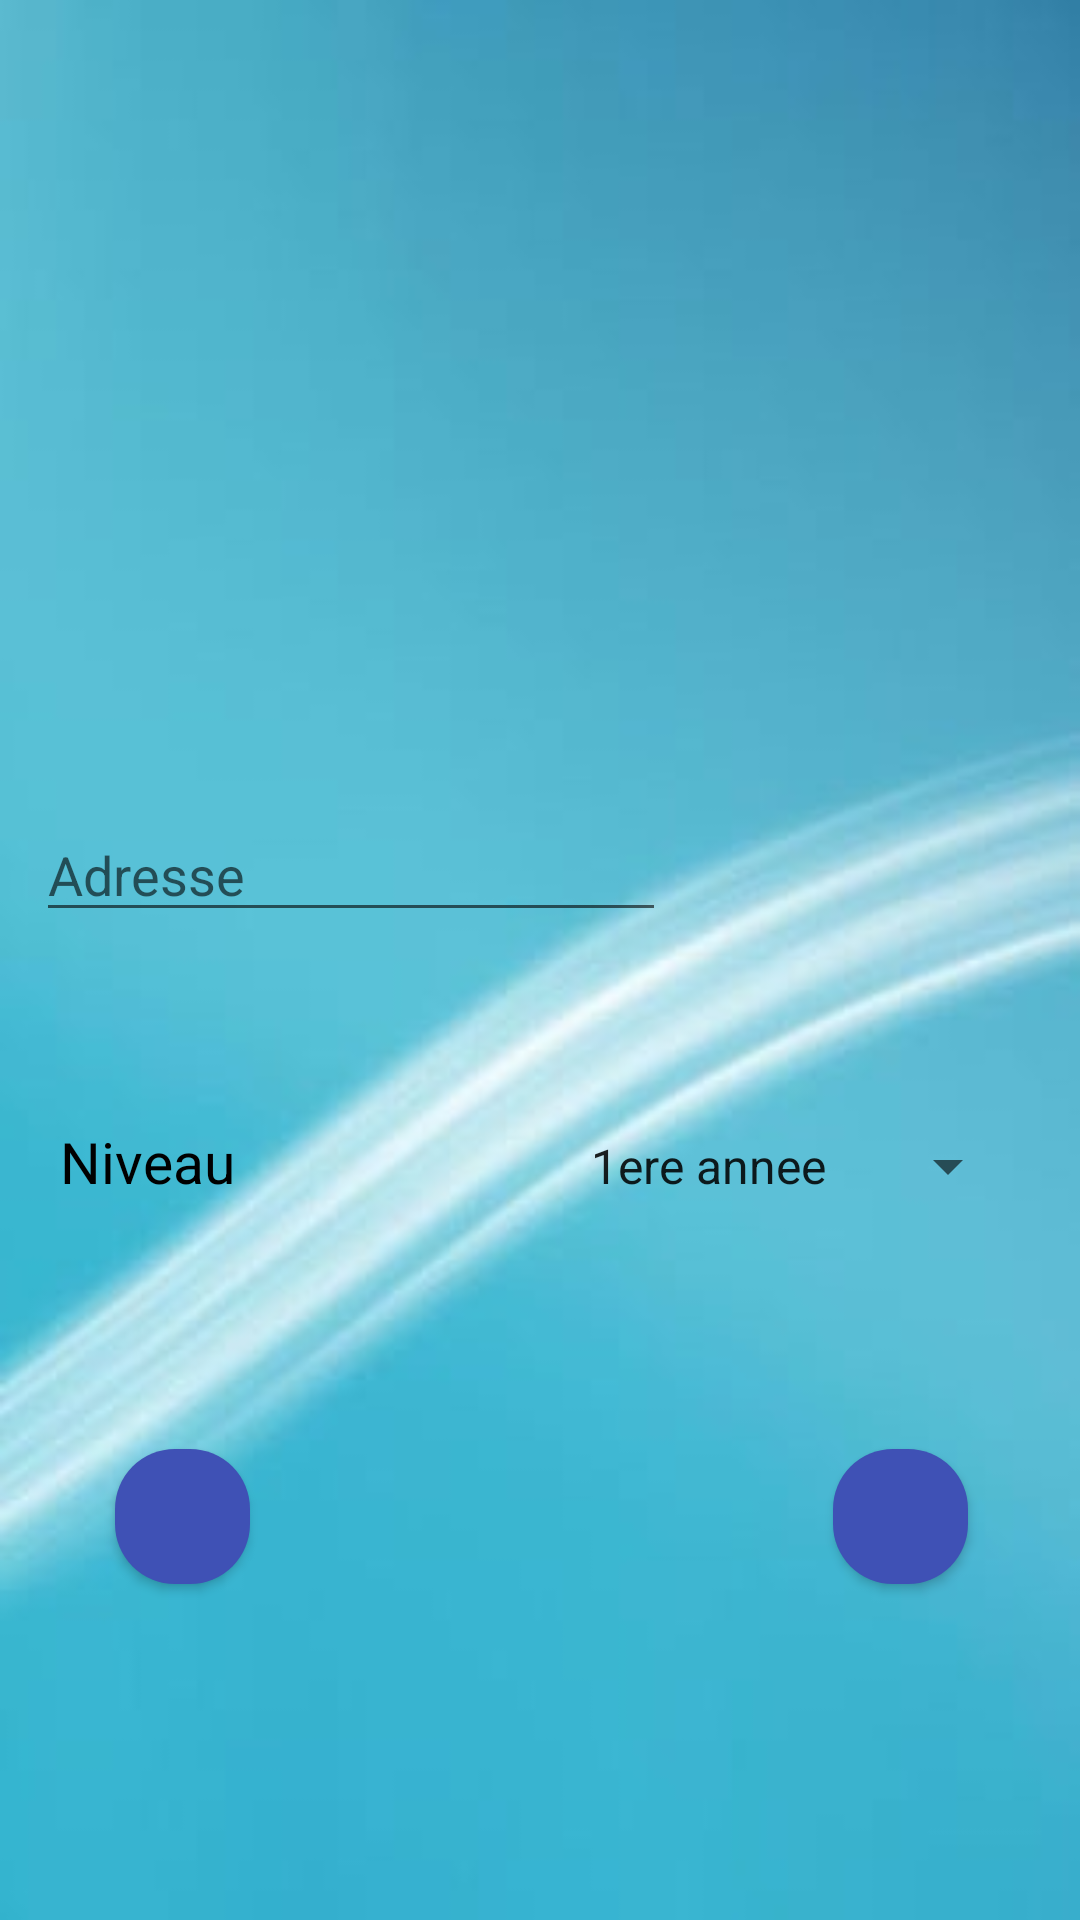

Produce the Android XML layout that renders to this screen, including the resource entries it uses.
<!-- AndroidManifest.xml: application theme Theme.Epilog -->
<!-- res/layout/activity_form3.xml -->
<?xml version="1.0" encoding="utf-8"?>
<androidx.constraintlayout.widget.ConstraintLayout xmlns:android="http://schemas.android.com/apk/res/android"
    android:layout_width="match_parent"
    android:layout_height="match_parent"
    android:background="@drawable/background"
    xmlns:app="http://schemas.android.com/apk/res-auto">
    <EditText
        android:id="@+id/txtAdr"
        android:layout_width="wrap_content"
        android:layout_height="wrap_content"
        android:drawableLeft="@drawable/ic_baseline_domain_24"
        android:ems="10"
        android:hint="Adresse"
        android:inputType="textPostalAddress"
        app:layout_constraintBottom_toBottomOf="parent"
        app:layout_constraintEnd_toEndOf="parent"
        app:layout_constraintHorizontal_bias="0.079"
        app:layout_constraintStart_toStartOf="parent"
        app:layout_constraintTop_toTopOf="parent"
        app:layout_constraintVertical_bias="0.45"
        android:textColor="@color/black"
        />

    <LinearLayout
        android:layout_width="match_parent"
        android:layout_height="wrap_content"
        android:orientation="horizontal"
        android:padding="15dp"
        app:layout_constraintBottom_toBottomOf="parent"
        app:layout_constraintEnd_toEndOf="parent"
        app:layout_constraintHorizontal_bias="0.0"
        app:layout_constraintStart_toStartOf="parent"
        app:layout_constraintTop_toBottomOf="@+id/txtAdr"
        app:layout_constraintVertical_bias="0.165">

        <TextView
            android:id="@+id/niveau"
            android:layout_width="wrap_content"
            android:layout_height="wrap_content"
            android:layout_margin="5dp"
            android:layout_weight="1"
            android:text="Niveau "
            android:textSize="19dp"
            android:textColor="@color/black"/>

        <Spinner
            android:id="@+id/spinner"
            android:layout_width="wrap_content"
            android:layout_height="wrap_content"
            android:layout_margin="5dp"
            android:entries="@array/choix"
            android:textColor="@color/black"/>

    </LinearLayout>

    <Button
        android:id="@+id/btnRev1"
        android:layout_width="45dp"
        android:layout_height="45dp"
        android:layout_marginBottom="112dp"
        android:background="@drawable/btn_background"
        android:text=""
        app:backgroundTint="#3F51B5"
        app:icon="@android:drawable/ic_media_rew"
        app:iconPadding="10dp"
        app:layout_constraintBottom_toBottomOf="parent"
        app:layout_constraintEnd_toEndOf="parent"
        app:layout_constraintHorizontal_bias="0.122"
        app:layout_constraintStart_toStartOf="parent" />

    <Button
        android:id="@+id/btnNext3"
        android:layout_width="45dp"
        android:layout_height="45dp"
        android:layout_marginBottom="112dp"
        android:background="@drawable/btn_background"

        android:text=""
        app:backgroundTint="#3F51B5"
        app:icon="@android:drawable/ic_media_ff"
        app:layout_constraintBottom_toBottomOf="parent"
        app:layout_constraintEnd_toEndOf="parent"
        app:layout_constraintHorizontal_bias="0.882"
        app:layout_constraintStart_toStartOf="parent"
        app:layout_constraintTop_toBottomOf="@+id/txtPhone"
        app:layout_constraintVertical_bias="0.985" />

</androidx.constraintlayout.widget.ConstraintLayout>
<!-- resources referenced by this layout -->
<resources>
  <string-array name="choix">
          <item>1ere annee</item>
          <item>2ere annee</item>
          <item>3eme annee</item>
          <item>4eme annee</item>
          <item>5eme annee</item>
      </string-array>
  <!-- drawable background: jpg bitmap (drawable-v24, 6708 bytes) -->
  <!-- drawable btn_background (drawable) -->
  <?xml version="1.0" encoding="utf-8"?>
  <shape xmlns:android="http://schemas.android.com/apk/res/android" android:shape="rectangle">
      <size android:height="20dp" android:width="20dp"/>
      <solid android:color="#883131"/>
      <corners android:radius="20dp"/>
  
  </shape>
  <style name="Theme.Epilog" parent="Theme.MaterialComponents.DayNight.DarkActionBar">
          
          <item name="colorPrimary">@color/purple_500</item>
          <item name="colorPrimaryVariant">@color/purple_700</item>
          <item name="colorOnPrimary">@color/white</item>
          
          <item name="colorSecondary">@color/teal_200</item>
          <item name="colorSecondaryVariant">@color/teal_700</item>
          <item name="colorOnSecondary">@color/black</item>
          
          <item name="android:statusBarColor" tools:targetApi="l">?attr/colorPrimaryVariant</item>
          
      </style>
  <!-- not gathered from this repository: default colours our renderer supplied (Android Studio template values) -->
  <color name="purple_500">#FF6200EE</color>
  <color name="purple_700">#FF3700B3</color>
  <color name="teal_200">#FF03DAC5</color>
  <color name="teal_700">#FF018786</color>
  <color name="black">#FF000000</color>
  <color name="white">#FFFFFFFF</color>
</resources>
